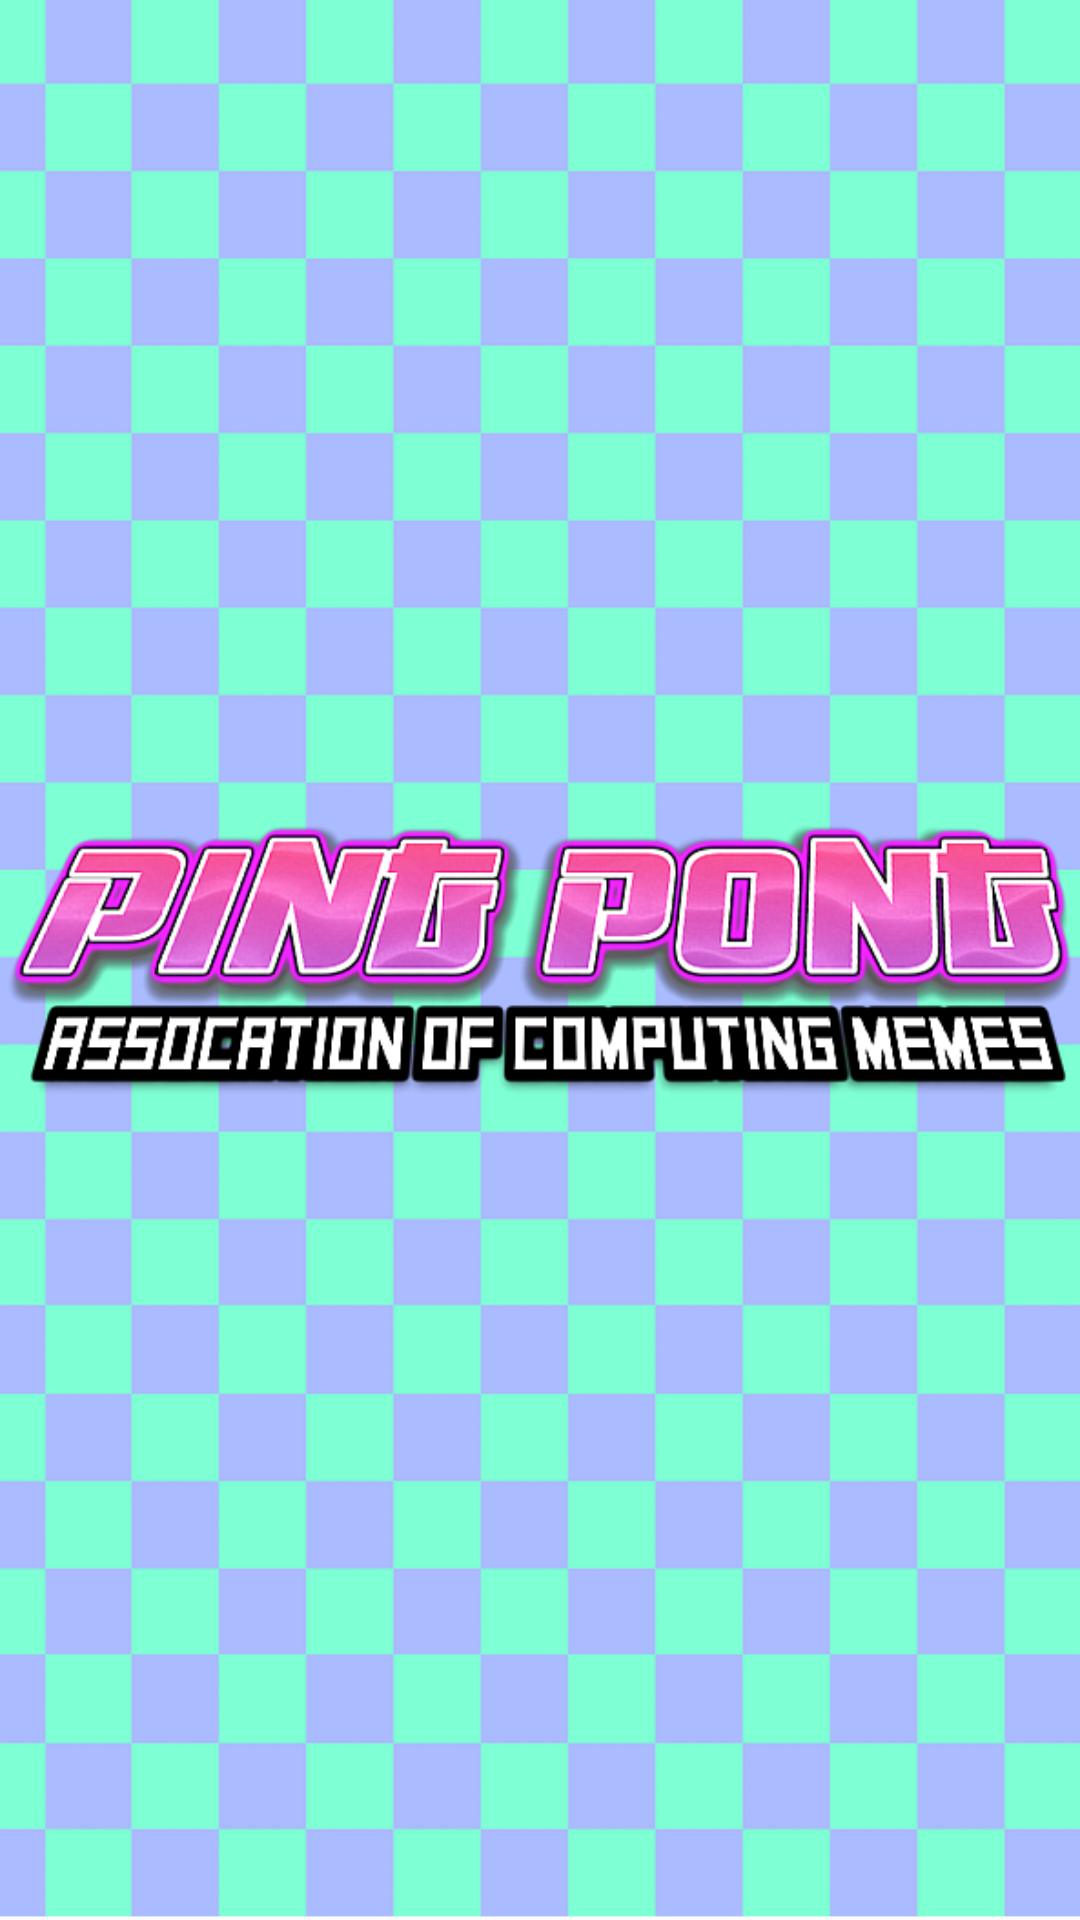

This screen was rendered from an Android layout file. Write that file and the resources it references.
<!-- AndroidManifest.xml: application theme Theme.AppCompat.Light.NoActionBar -->
<!-- res/layout/activity_splash_screen.xml -->
<?xml version="1.0" encoding="utf-8"?>
<android.support.constraint.ConstraintLayout xmlns:android="http://schemas.android.com/apk/res/android"
    xmlns:app="http://schemas.android.com/apk/res-auto"
    xmlns:tools="http://schemas.android.com/tools"
    android:layout_width="match_parent"
    android:layout_height="match_parent"
    tools:context=".SplashScreen"
    android:background="@drawable/default_background">

    <LinearLayout
        android:layout_width="match_parent"
        android:layout_height="match_parent">

        <ImageView
            android:id="@+id/logo"
            android:layout_width="match_parent"
            android:layout_height="match_parent"
            android:src="@drawable/logo" />
    </LinearLayout>

</android.support.constraint.ConstraintLayout>
<!-- resources referenced by this layout -->
<resources>
  <!-- drawable default_background: png bitmap (drawable, 111649 bytes) -->
  <!-- drawable logo: png bitmap (drawable, 125898 bytes) -->
</resources>
